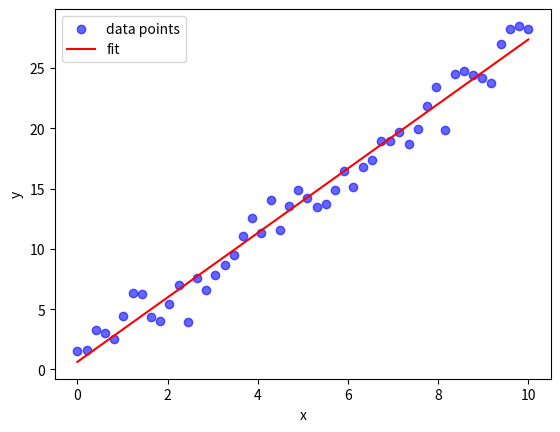

This figure's Python source:
##
## === DEPENDENCIES
##

from dataclasses import dataclass

import matplotlib.pyplot as plt
import numpy
from numpy.typing import NDArray
from scipy.optimize import curve_fit

##
## === CONSTANTS
##

TRUE_SLOPE = 2.5
TRUE_INTERCEPT = 1.3
NOISE_STD = 1.5

##
## === FIT FUNCTION
##


def _linear_model(
    x_values: NDArray,
    slope: float,
    intercept: float,
) -> NDArray:
    return slope * x_values + intercept


##
## === FIT RESULT
##


@dataclass(frozen=True)
class LineFit:
    slope: float
    intercept: float
    slope_sigma: float
    intercept_sigma: float

    @classmethod
    def from_fit(
        cls,
        x_values: NDArray,
        y_values: NDArray,
    ) -> "LineFit":
        popt, pcov = curve_fit(
            f=_linear_model,
            xdata=x_values,
            ydata=y_values,
        )
        sigmas = numpy.sqrt(numpy.diag(pcov))
        return cls(
            slope=popt[0],
            intercept=popt[1],
            slope_sigma=sigmas[0],
            intercept_sigma=sigmas[1],
        )

    def evaluate_at(
        self,
        x_values: NDArray,
    ) -> NDArray:
        return self.slope * x_values + self.intercept

    def print_summary(
        self,
    ) -> None:
        print(f"\t> slope: {self.slope:.4f} +/- {self.slope_sigma:.4f}")
        print(f"\t> intercept: {self.intercept:.4f} +/- {self.intercept_sigma:.4f}")


##
## === MAIN
##


def main() -> None:
    rng = numpy.random.default_rng(seed=0)
    x_values = numpy.linspace(
        start=0.0,
        stop=10.0,
        num=50,
    )
    y_values = TRUE_SLOPE * x_values + TRUE_INTERCEPT + rng.normal(
        loc=0.0,
        scale=NOISE_STD,
        size=x_values.size,
    )

    result = LineFit.from_fit(
        x_values=x_values,
        y_values=y_values,
    )
    result.print_summary()

    y_fit = result.evaluate_at(x_values=x_values)

    fig, ax = plt.subplots()
    ax.scatter(
        x_values,
        y_values,
        color="blue",
        label="data points",
        alpha=0.6,
    )
    ax.plot(
        x_values,
        y_fit,
        label="fit",
        color="red",
    )
    ax.set_xlabel("x")
    ax.set_ylabel("y")
    ax.legend()
    fig_name = "output.png"
    fig.savefig(fig_name, dpi=150)
    print(f"\t> saved: {fig_name}")


if __name__ == "__main__":
    main()
